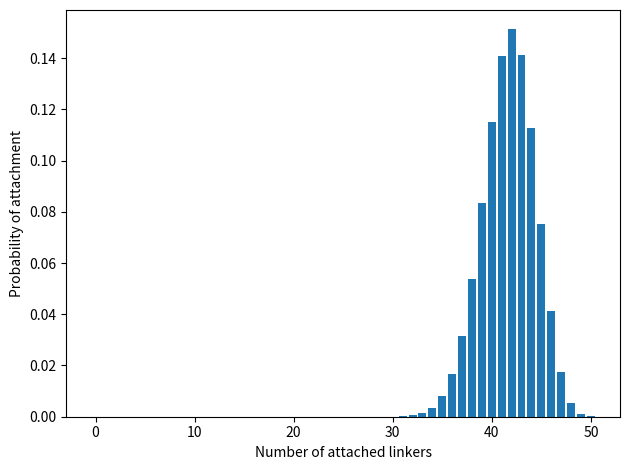

This figure's Python source:
import numpy as np
import matplotlib.pyplot as plt
import math
from numpy import exp
from math import gamma

T = 310
E = 500
n = 50  # number of linkers
continuous_val = 0

#--------------------
T0 = 310
kB = 1
kBT = kB*T0

T_entered = T

T = T/T0
beta = 1.0 / (kB * T)
E = -E / kBT
#--------------------

def attach_probability(n, m, continuous=False):
    """
    Calculate and return the probability of attachment for given n, m, and continuous flag.

    Args:
        n (int): The total number of linkers.
        m (int): The number of linkers to attach.
        continuous (bool, optional): Flag indicating whether continuous probability should be used. Defaults to False.

    Returns:
        float: The calculated probability of attachment.
    """
    if (continuous == True):
        nCm = gamma(n + 1) / ((gamma(m + 1)) * (gamma(n - m + 1)))
    else:
        nCm = math.comb(n, m)
    return (exp(-E * m * beta) / (-1 + pow(1 + exp(-E * beta), n))) * nCm


print("E =", E, "kB T")
print("T =", T_entered, "kelvin")
print("n =", n)

if (continuous_val == True):
    m = np.linspace(0, n, 5000, endpoint=True)
else:
    m = list(range(n+1))


# m = list(range(n+1))
m = np.array(m)

P = np.zeros(len(m))

for i in range(len(m)):
    P[i] = attach_probability(n, m[i], continuous_val)

plt.figure(tight_layout=True)

if (continuous_val == True):
    plt.plot(m, P)
else:
    plt.bar(m, P)

plt.xlabel("Number of attached linkers")
plt.ylabel("Probability of attachment")

# plt.yscale("log")

plt.ylim(bottom=0)

# plt.show()
plt.savefig("attach_prob.pdf", bbox_inches='tight')
